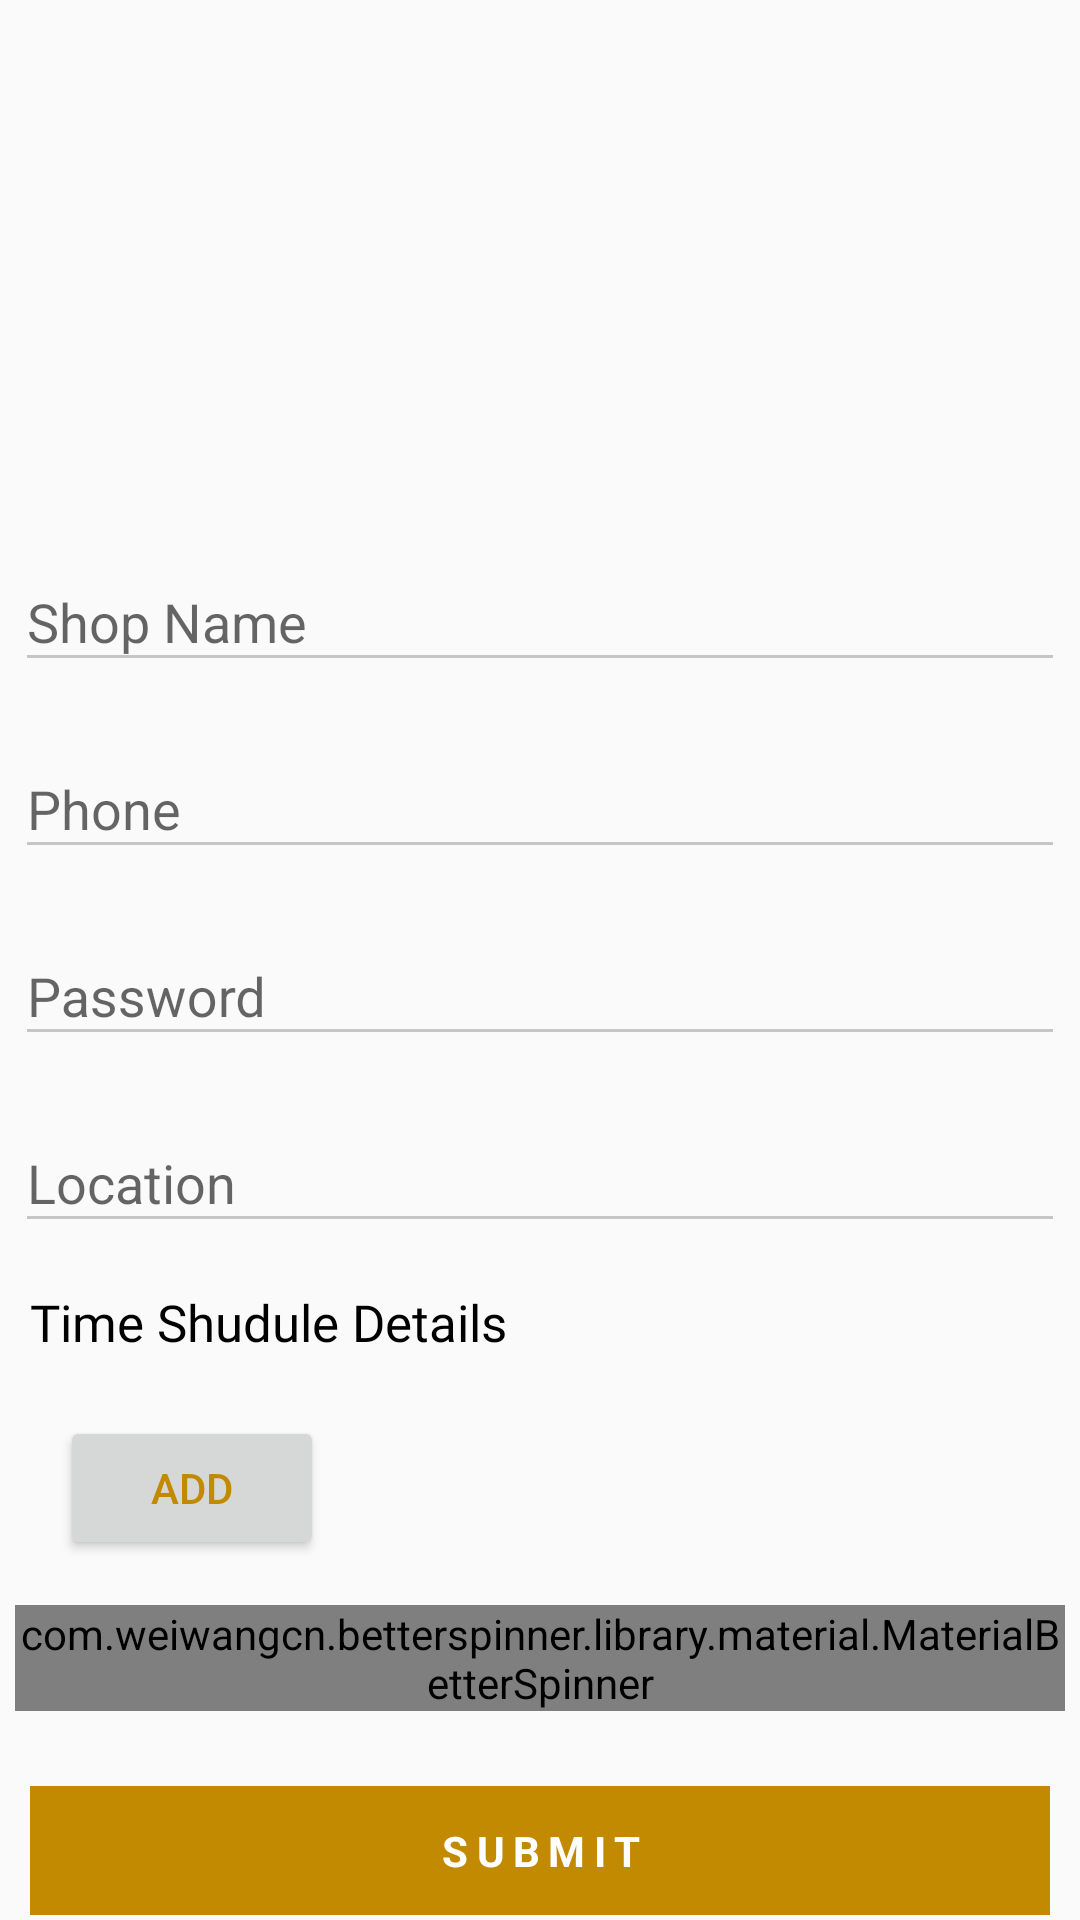

Produce the Android XML layout that renders to this screen, including the resource entries it uses.
<!-- AndroidManifest.xml: application theme AppTheme -->
<!-- res/layout/shop_reg.xml -->
<?xml version="1.0" encoding="utf-8"?>
<RelativeLayout xmlns:android="http://schemas.android.com/apk/res/android"
    xmlns:app="http://schemas.android.com/apk/res-auto"
    android:layout_width="match_parent"
    android:layout_height="match_parent"
    android:orientation="vertical">
    <androidx.core.widget.NestedScrollView
        android:layout_width="match_parent"
        android:layout_height="wrap_content">

        <LinearLayout
            android:layout_width="match_parent"
            android:layout_height="wrap_content"
            android:orientation="vertical">
            <FrameLayout
                android:layout_width="match_parent"
                android:layout_height="wrap_content"
                android:layout_marginBottom="10dp">

                <ImageView
                    android:id="@+id/profiletImage"
                    android:layout_width="match_parent"
                    android:layout_height="150dp"
                    android:layout_gravity="center"
                    android:layout_marginTop="10.0dip"
                    app:srcCompat="@drawable/ic_add_a_photo_black_24dp" />

                <ProgressBar
                    android:id="@+id/progressimg"
                    android:layout_width="70.0dip"
                    android:layout_height="70.0dip"
                    android:layout_gravity="center"
                    android:layout_marginTop="15.0dip"
                    android:visibility="gone" />
            </FrameLayout>

            <com.google.android.material.textfield.TextInputLayout
                android:layout_width="match_parent"
                android:layout_height="wrap_content"
                android:layout_gravity="center"
                android:layout_margin="5dp"
                android:layout_weight="1">

                <EditText
                    android:id="@+id/shop_name"
                    android:layout_width="match_parent"
                    android:layout_height="wrap_content"
                    android:layout_gravity="center"
                    android:backgroundTint="@color/gray"
                    android:hint="Shop Name"
                    android:inputType="textCapWords"
                    android:textColorHint="#c6c6c6"
                    android:textSize="@dimen/textsize" />

            </com.google.android.material.textfield.TextInputLayout>
            <com.google.android.material.textfield.TextInputLayout
                android:layout_width="match_parent"
                android:layout_height="wrap_content"
                android:layout_gravity="center"
                android:layout_margin="5dp"
                android:layout_weight="1">

                <EditText
                    android:id="@+id/phone"
                    android:layout_width="match_parent"
                    android:layout_height="wrap_content"
                    android:layout_gravity="center"
                    android:backgroundTint="@color/gray"
                    android:hint="Phone"
                    android:inputType="phone"
                    android:textColorHint="#c6c6c6"
                    android:textSize="@dimen/textsize" />

            </com.google.android.material.textfield.TextInputLayout>

            <com.google.android.material.textfield.TextInputLayout
                android:layout_width="match_parent"
                android:layout_height="wrap_content"
                android:layout_gravity="center"
                android:layout_margin="5dp"
                android:layout_weight="1">

                <EditText
                    android:id="@+id/password"
                    android:layout_width="match_parent"
                    android:layout_height="wrap_content"
                    android:layout_gravity="center"
                    android:backgroundTint="@color/gray"
                    android:hint="Password"
                    android:inputType="number"
                    android:textColorHint="#c6c6c6"
                    android:textSize="@dimen/textsize" />

            </com.google.android.material.textfield.TextInputLayout>

            <com.google.android.material.textfield.TextInputLayout
                android:layout_width="match_parent"
                android:layout_height="wrap_content"
                android:layout_gravity="center"
                android:layout_margin="5dp"
                android:layout_weight="1">

                <EditText
                    android:id="@+id/latlong"
                    android:layout_width="match_parent"
                    android:layout_height="wrap_content"
                    android:layout_gravity="center"
                    android:backgroundTint="@color/gray"
                    android:hint="Location"
                    android:inputType="text"
                    android:textColorHint="#c6c6c6"
                    android:textSize="@dimen/textsize" />

            </com.google.android.material.textfield.TextInputLayout>
            <TextView
                android:layout_width="match_parent"
                android:layout_height="wrap_content"
                android:layout_margin="10dp"
                android:fontFamily="@font/sans"
                android:text="Time Shudule Details"
                android:textColor="@color/black"
                android:textSize="17dp" />

            <LinearLayout
                android:layout_width="match_parent"
                android:layout_height="wrap_content"
                android:layout_marginLeft="10dp"
                android:orientation="horizontal"
                android:padding="10dp">

                <Button
                    android:id="@+id/addSize"
                    android:layout_width="wrap_content"
                    android:layout_height="wrap_content"
                    android:layout_marginRight="10dp"
                    android:layout_gravity="center"
                    android:textColor="@color/colorPrimary"
                    android:text="ADD"
                    app:strokeColor="@color/colorPrimary" />

                <androidx.recyclerview.widget.RecyclerView
                    android:id="@+id/sizelist"
                    android:layout_width="match_parent"
                    android:layout_height="wrap_content"
                    android:scrollbars="vertical" />
            </LinearLayout>


            <com.weiwangcn.betterspinner.library.material.MaterialBetterSpinner
                android:id="@+id/stock_update"
                android:layout_width="match_parent"
                android:layout_height="wrap_content"
                android:layout_margin="5dp"
                android:layout_marginLeft="10dp"
                android:layout_marginRight="10dp"
                android:hint="Select Sold or Not"
                android:textColor="@color/black"
                android:textColorHint="#c6c6c6"
                android:textSize="15dp"
                app:met_floatingLabel="normal" />
            <TextView
                android:id="@+id/submit"
                android:layout_width="match_parent"
                android:layout_height="wrap_content"
                android:layout_marginRight="10dp"
                android:layout_marginLeft="10dp"
                android:layout_gravity="bottom"
                android:layout_marginTop="20dp"
                android:background="@color/colorPrimary"
                android:gravity="center"
                android:layout_marginBottom="10dp"
                android:letterSpacing="0.2"
                android:padding="12dp"
                android:text="SUBMIT"
                android:textColor="#fff"
                android:textStyle="bold" />

        </LinearLayout>


    </androidx.core.widget.NestedScrollView>

</RelativeLayout>
<!-- resources referenced by this layout -->
<resources>
  <color name="black">#000000</color>
  <color name="colorPrimary">#c28a01</color>
  <color name="gray">#c6c6c6</color>
  <style name="AppTheme" parent="Theme.AppCompat.Light.DarkActionBar">
          
          <item name="colorPrimary">@color/colorPrimary</item>
          <item name="colorPrimaryDark">@color/colorPrimaryDark</item>
          <item name="colorAccent">@color/colorPrimary</item>
      </style>
  <color name="colorPrimaryDark">#AC7A02</color>
</resources>
